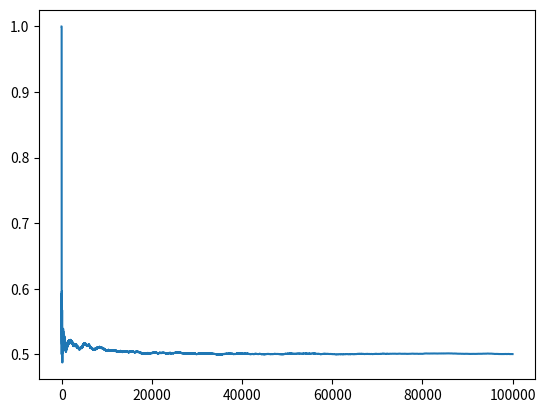

Source code (Python):
# Python Script: Simulation of coin tossing
import numpy as np
n = 100000
N = range (1,100000)
X = np.random.choice ([0,1], size = n)
Y = [np.sum(X[:i])/i for i in N]
z = np.average(Y)
print(z)
# plot to see
import matplotlib.pyplot as plt
plt.plot(N, Y)
plt.show ()

# Estimate The Value Of Pi By Using Random Numbers
from numpy.random import uniform as u
n=1000              # no Of Trials
inside = sum(u(-1,1,n)**2 + u(-1,1,n)**2 <= 1)
pi = 4.0*inside / n
print ("Value Of Pi = " , pi)

